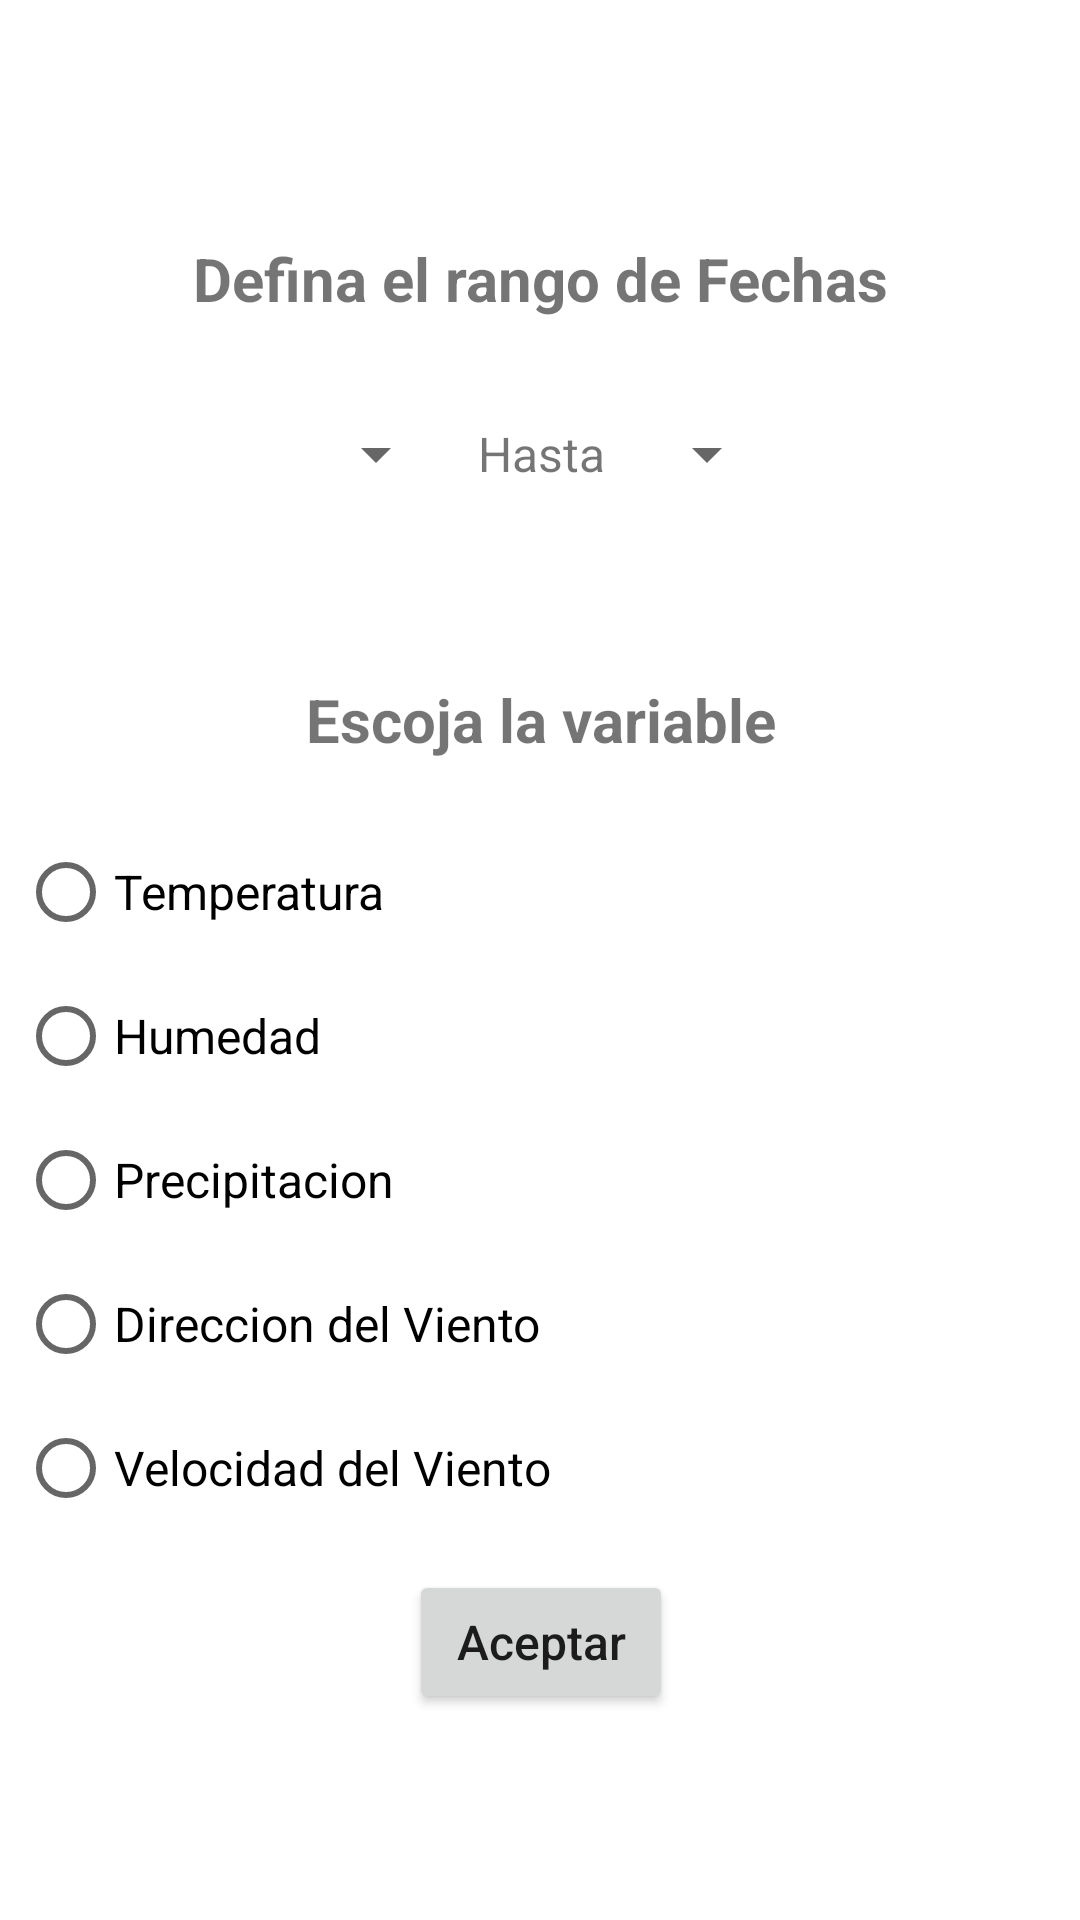

This screen was rendered from an Android layout file. Write that file and the resources it references.
<!-- AndroidManifest.xml: application theme Theme.MeteorologyApp -->
<!-- res/layout/activity_2.xml -->
<?xml version="1.0" encoding="utf-8"?>
<androidx.constraintlayout.widget.ConstraintLayout xmlns:android="http://schemas.android.com/apk/res/android"
    xmlns:app="http://schemas.android.com/apk/res-auto"
    xmlns:tools="http://schemas.android.com/tools"
    android:layout_width="match_parent"
    android:layout_height="match_parent"
    tools:context=".Activity2">

    <LinearLayout
        android:layout_width="409dp"
        android:layout_height="729dp"
        android:orientation="vertical"
        android:gravity="center"
        app:layout_constraintBottom_toBottomOf="parent"
        app:layout_constraintEnd_toEndOf="parent"
        app:layout_constraintStart_toStartOf="parent"
        app:layout_constraintTop_toTopOf="parent">

        <TextView
            android:layout_marginTop="10dp"
            android:layout_width="wrap_content"
            android:layout_height="wrap_content"
            android:layout_gravity="center_horizontal"
            android:textSize="20dp"
            android:textStyle="bold"
            android:text="Defina el rango de Fechas"/>

        <LinearLayout
            android:layout_width="match_parent"
            android:layout_height="30dp"
            android:layout_marginTop="30dp"
            android:layout_marginBottom="50dp"
            android:gravity="center"
            android:orientation="horizontal">

            <Spinner
                android:id="@+id/s_primera_fecha"
                android:layout_width="wrap_content"
                android:layout_height="wrap_content" />

            <TextView
                android:layout_width="wrap_content"
                android:layout_height="wrap_content"
                android:layout_marginLeft="10dp"
                android:layout_marginRight="10dp"
                android:text="Hasta"
                android:textSize="16dp" />

            <Spinner
                android:id="@+id/s_segunda_fecha"
                android:layout_width="wrap_content"
                android:layout_height="wrap_content" />

        </LinearLayout>

        <TextView
            android:layout_marginTop="10dp"
            android:layout_width="wrap_content"
            android:layout_height="wrap_content"
            android:layout_gravity="center_horizontal"
            android:textSize="20dp"
            android:textStyle="bold"
            android:text="Escoja la variable"/>

        <RadioGroup
            android:layout_marginTop="20dp"
            android:layout_marginStart="20dp"
            android:layout_width="match_parent"
            android:layout_height="wrap_content"
            android:layout_marginLeft="20dp">

            <RadioButton
                android:id="@+id/rb_temperatura"
                android:layout_width="match_parent"
                android:layout_height="wrap_content"
                android:textSize="16dp"
                android:text="Temperatura" />

            <RadioButton
                android:id="@+id/rb_humedad"
                android:layout_width="match_parent"
                android:layout_height="wrap_content"
                android:textSize="16dp"
                android:text="Humedad" />

            <RadioButton
                android:id="@+id/rb_precipitacion"
                android:layout_width="match_parent"
                android:layout_height="wrap_content"
                android:textSize="16dp"
                android:text="Precipitacion" />

            <RadioButton
                android:id="@+id/rb_direccion"
                android:layout_width="match_parent"
                android:layout_height="wrap_content"
                android:textSize="16dp"
                android:text="Direccion del Viento" />

            <RadioButton
                android:id="@+id/rb_velocidad"
                android:layout_width="match_parent"
                android:layout_height="wrap_content"
                android:textSize="16dp"
                android:text="Velocidad del Viento" />
        </RadioGroup>

        <Button
            android:id="@+id/b_aceptar2"
            android:layout_width="wrap_content"
            android:layout_height="wrap_content"
            android:layout_gravity="center_horizontal"
            android:layout_marginTop="10dp"
            android:textSize="16dp"
            android:text="Aceptar"
            android:textAllCaps="false" />

    </LinearLayout>

</androidx.constraintlayout.widget.ConstraintLayout>
<!-- resources referenced by this layout -->
<resources>
  <style name="Theme.MeteorologyApp" parent="Theme.MaterialComponents.DayNight.DarkActionBar">
          
          <item name="colorPrimary">@color/purple_500</item>
          <item name="colorPrimaryVariant">@color/purple_700</item>
          <item name="colorOnPrimary">@color/white</item>
          
          <item name="colorSecondary">@color/teal_200</item>
          <item name="colorSecondaryVariant">@color/teal_700</item>
          <item name="colorOnSecondary">@color/black</item>
          
          <item name="android:statusBarColor" tools:targetApi="l">?attr/colorPrimaryVariant</item>
          
      </style>
  <!-- not gathered from this repository: default colours our renderer supplied (Android Studio template values) -->
  <color name="purple_500">#FF6200EE</color>
  <color name="purple_700">#FF3700B3</color>
  <color name="teal_200">#FF03DAC5</color>
  <color name="teal_700">#FF018786</color>
  <color name="black">#FF000000</color>
  <color name="white">#FFFFFFFF</color>
</resources>
